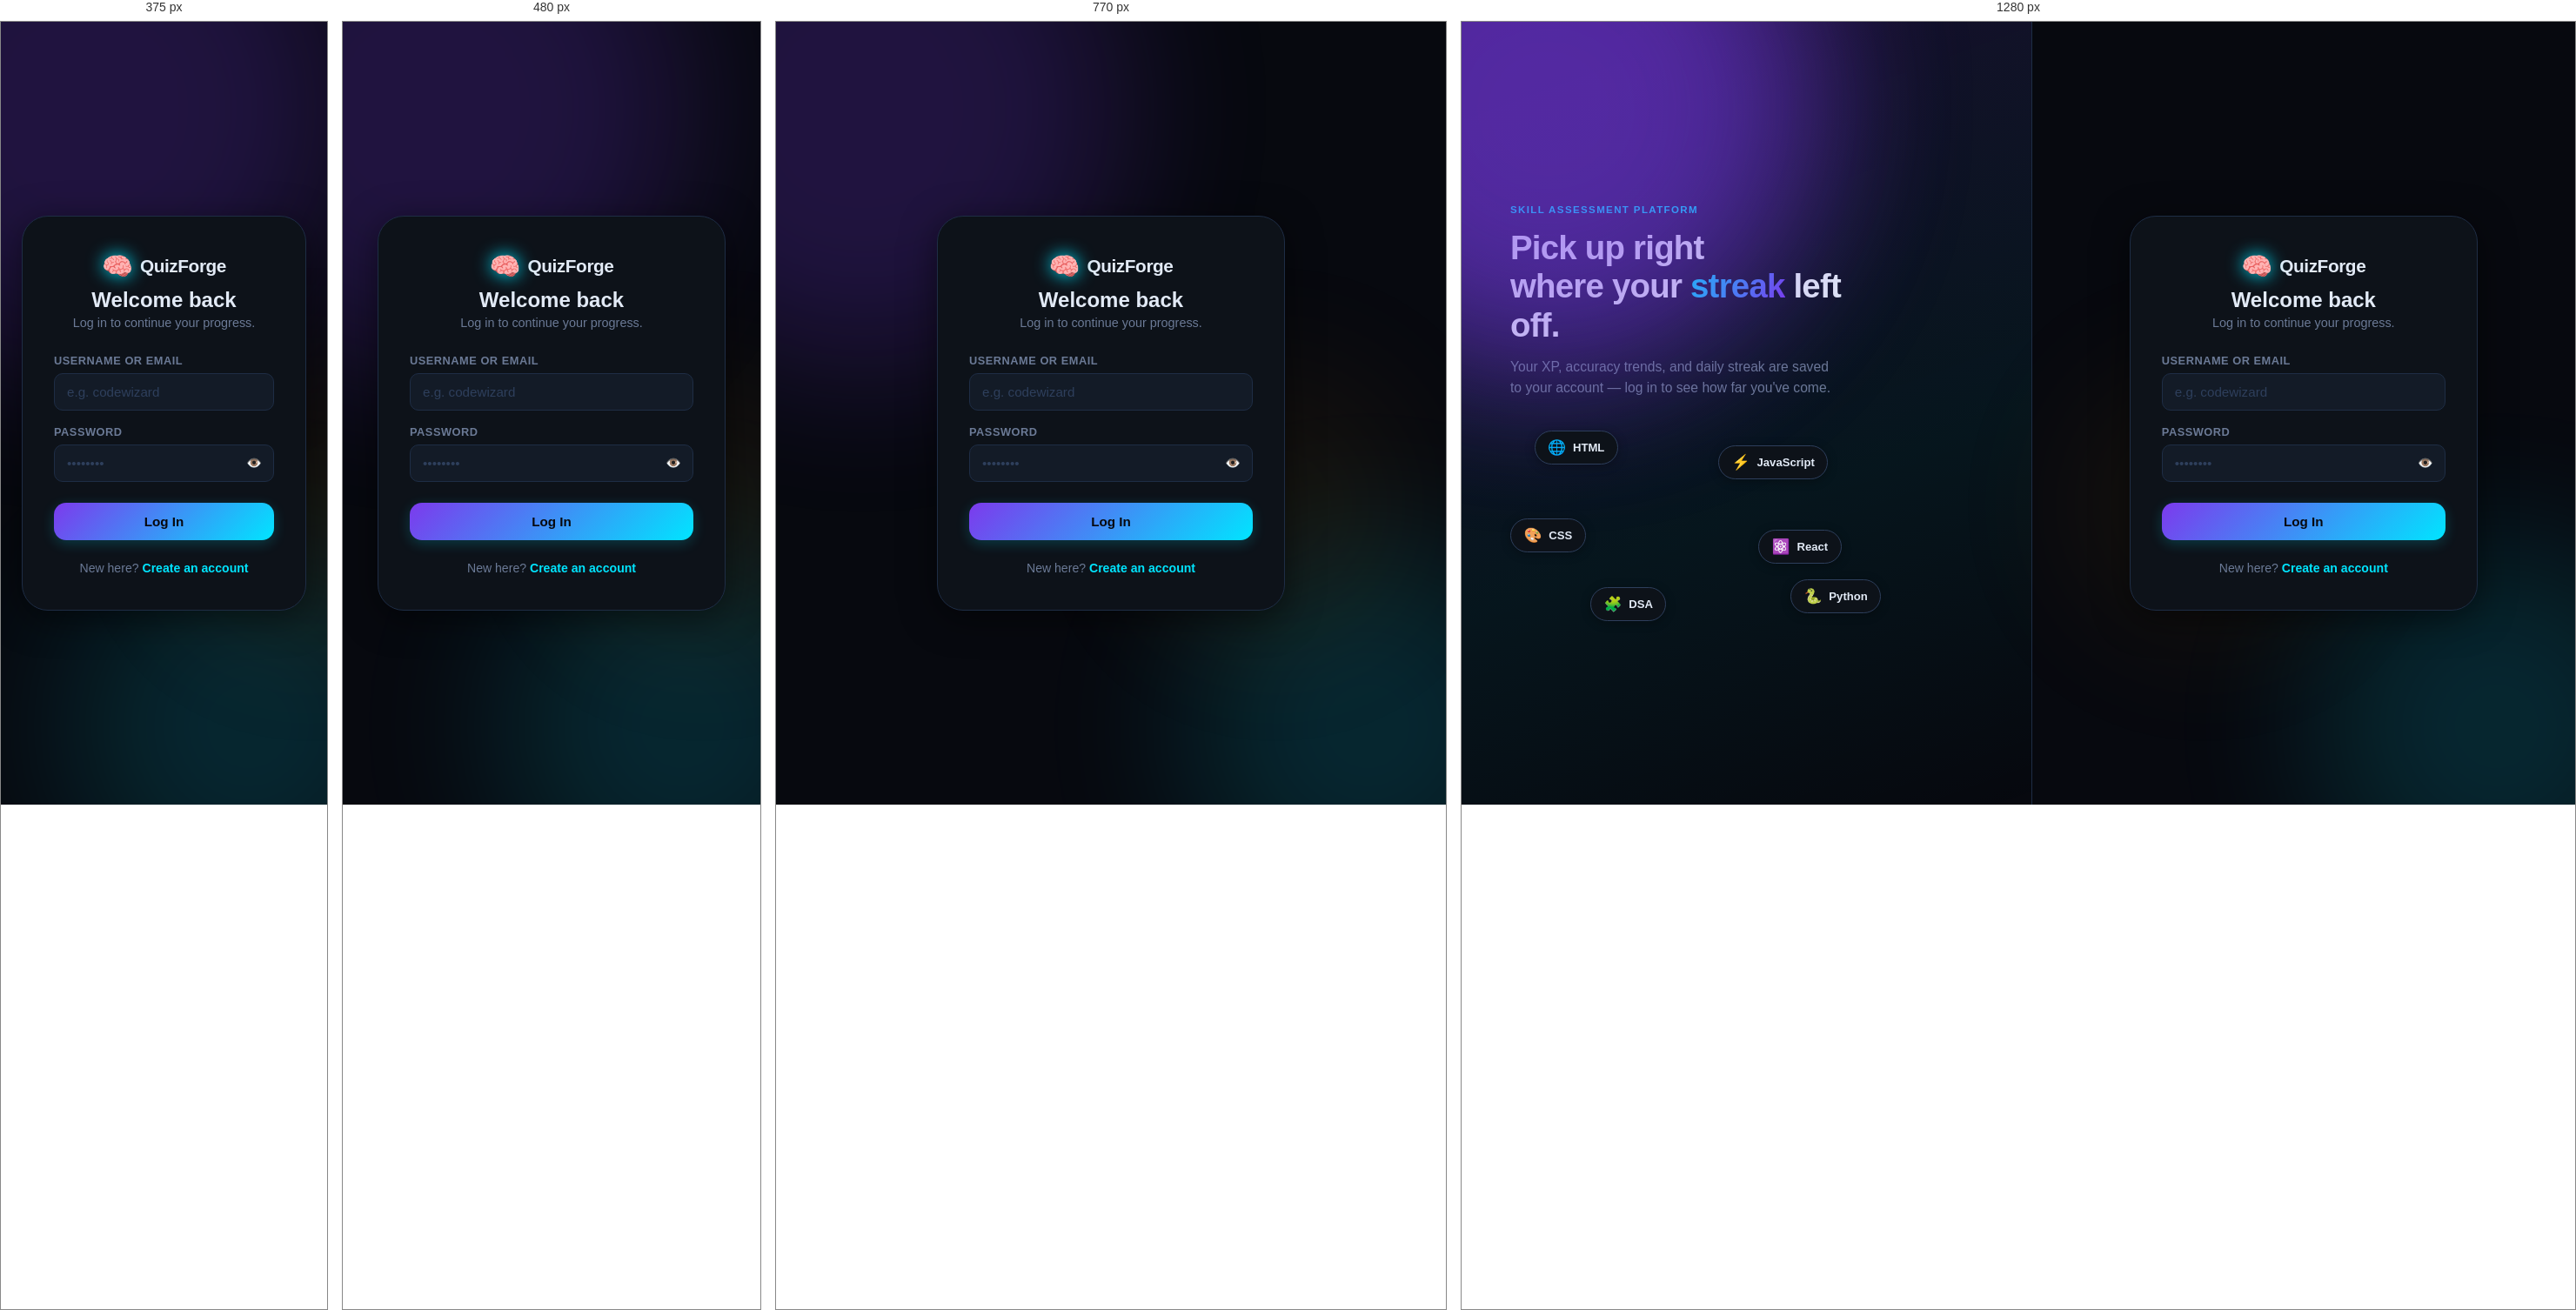
Rendered at 375 px, 480 px, 770 px and 1280 px, left to right.

<!-- file: login.html -->
<!DOCTYPE html>
<html lang="en">
<head>
<meta charset="UTF-8">
<meta name="viewport" content="width=device-width, initial-scale=1.0">
<title>Log In · QuizForge</title>
<link rel="preconnect" href="https://fonts.googleapis.com">
<link href="https://fonts.googleapis.com/css2?family=Space+Grotesk:wght@400;500;600;700&family=JetBrains+Mono:wght@400;600&display=swap" rel="stylesheet">
<link rel="stylesheet" href="style.css">
<link rel="stylesheet" href="css/extra.css">
</head>
<body>
  <div class="bg-orb orb-1"></div>
  <div class="bg-orb orb-2"></div>
  <div class="bg-orb orb-3"></div>

  <div class="auth-wrap">
    <div class="auth-brand">
      <div class="bg-orb orb-1" style="opacity:0.5;"></div>
      <div class="auth-brand-eyebrow">SKILL ASSESSMENT PLATFORM</div>
      <h1 class="auth-brand-headline">Pick up right<br>where your <span class="grad">streak</span> left off.</h1>
      <p class="auth-brand-copy">Your XP, accuracy trends, and daily streak are saved to your account — log in to see how far you've come.</p>
      <div class="subject-orbit">
        <div class="orbit-node n1"><span class="n-icon">🌐</span> HTML</div>
        <div class="orbit-node n2"><span class="n-icon">⚡</span> JavaScript</div>
        <div class="orbit-node n3"><span class="n-icon">🎨</span> CSS</div>
        <div class="orbit-node n4"><span class="n-icon">⚛️</span> React</div>
        <div class="orbit-node n5"><span class="n-icon">🧩</span> DSA</div>
        <div class="orbit-node n6"><span class="n-icon">🐍</span> Python</div>
      </div>
    </div>

    <div class="auth-form-panel">
      <div class="auth-card">
        <div class="auth-logo">
          <span class="logo-icon">🧠</span>
          <span class="logo-text">QuizForge</span>
        </div>
        <h1 class="auth-title">Welcome back</h1>
        <p class="auth-sub">Log in to continue your progress.</p>

        <div class="auth-error" id="authError"></div>

        <form id="loginForm" novalidate>
          <div class="field">
            <label for="username">Username or email</label>
            <div class="field-input-wrap">
              <input type="text" id="username" name="username" placeholder="e.g. codewizard" autocomplete="username" required>
            </div>
          </div>
          <div class="field">
            <label for="password">Password</label>
            <div class="field-input-wrap">
              <input type="password" id="password" name="password" placeholder="••••••••" autocomplete="current-password" required>
              <button type="button" class="field-toggle" id="togglePassword" aria-label="Show password">👁️</button>
            </div>
          </div>
          <button type="submit" class="auth-submit" id="submitBtn">Log In</button>
        </form>

        <p class="auth-switch">New here? <a href="/register.html">Create an account</a></p>
      </div>
    </div>
  </div>

  <script src="js/api.js"></script>
  <script>
    // If already logged in, skip straight to the app.
    (async () => {
      try {
        await API.get('/api/auth/me');
        window.location.href = '/index.html';
      } catch (_) { /* not logged in — stay on this page */ }
    })();

    const form = document.getElementById('loginForm');
    const errorBox = document.getElementById('authError');
    const submitBtn = document.getElementById('submitBtn');

    const pwInput = document.getElementById('password');
    document.getElementById('togglePassword').addEventListener('click', (e) => {
      const isPw = pwInput.type === 'password';
      pwInput.type = isPw ? 'text' : 'password';
      e.currentTarget.textContent = isPw ? '🙈' : '👁️';
    });

    form.addEventListener('submit', async (e) => {
      e.preventDefault();
      errorBox.classList.remove('show');
      submitBtn.disabled = true;
      submitBtn.textContent = 'Logging in…';

      const username = document.getElementById('username').value.trim();
      const password = document.getElementById('password').value;

      try {
        await API.post('/api/auth/login', { username, password });
        window.location.href = '/index.html';
      } catch (err) {
        errorBox.textContent = err.message || 'Login failed. Please try again.';
        errorBox.classList.add('show');
        submitBtn.disabled = false;
        submitBtn.textContent = 'Log In';
      }
    });
  </script>
</body>
</html>


/* @media block from style.css */
@media (max-width: 680px) {
  .stats-bar { grid-template-columns: repeat(2, 1fr); }
  .results-stats-grid { grid-template-columns: repeat(2, 1fr); }
  .modes-row { grid-template-columns: 1fr; }
  .subject-grid { grid-template-columns: 1fr 1fr; }
  .results-actions { flex-direction: column; }
  .results-actions > * { width: 100%; text-align: center; }
  .quiz-topbar { flex-wrap: wrap; }
  .app-container { padding: 1.25rem 1rem 3.5rem; }
  .site-header { padding: 0.7rem 1rem; }
  .xp-display { display: none; }
  .hero-title { font-size: 1.9rem; }
  .question-card { padding: 1.5rem 1.25rem; }
  .q-text { font-size: 1.05rem; }
}

/* @media block from style.css */
@media (max-width: 400px) {
  .subject-grid { grid-template-columns: 1fr; }
  .hero-title { font-size: 1.6rem; }
}

/* @media block from css/extra.css */
@media (max-width: 860px) { .auth-wrap { grid-template-columns: 1fr; } }

/* @media block from css/extra.css */
@media (max-width: 860px) { .auth-brand { display: none; } }

/* @media block from css/extra.css */
@media (max-width: 900px) { .dash-stats-grid { grid-template-columns: repeat(3, 1fr); } }

/* @media block from css/extra.css */
@media (max-width: 560px) { .dash-stats-grid { grid-template-columns: repeat(2, 1fr); } }

/* @media block from css/extra.css */
@media (max-width: 900px) { .dash-charts-grid { grid-template-columns: 1fr; } }

/* @media block from css/extra.css */
@media (max-width: 900px) { .badges-grid { grid-template-columns: repeat(3, 1fr); } }

/* @media block from css/extra.css */
@media (max-width: 560px) { .badges-grid { grid-template-columns: repeat(2, 1fr); } }